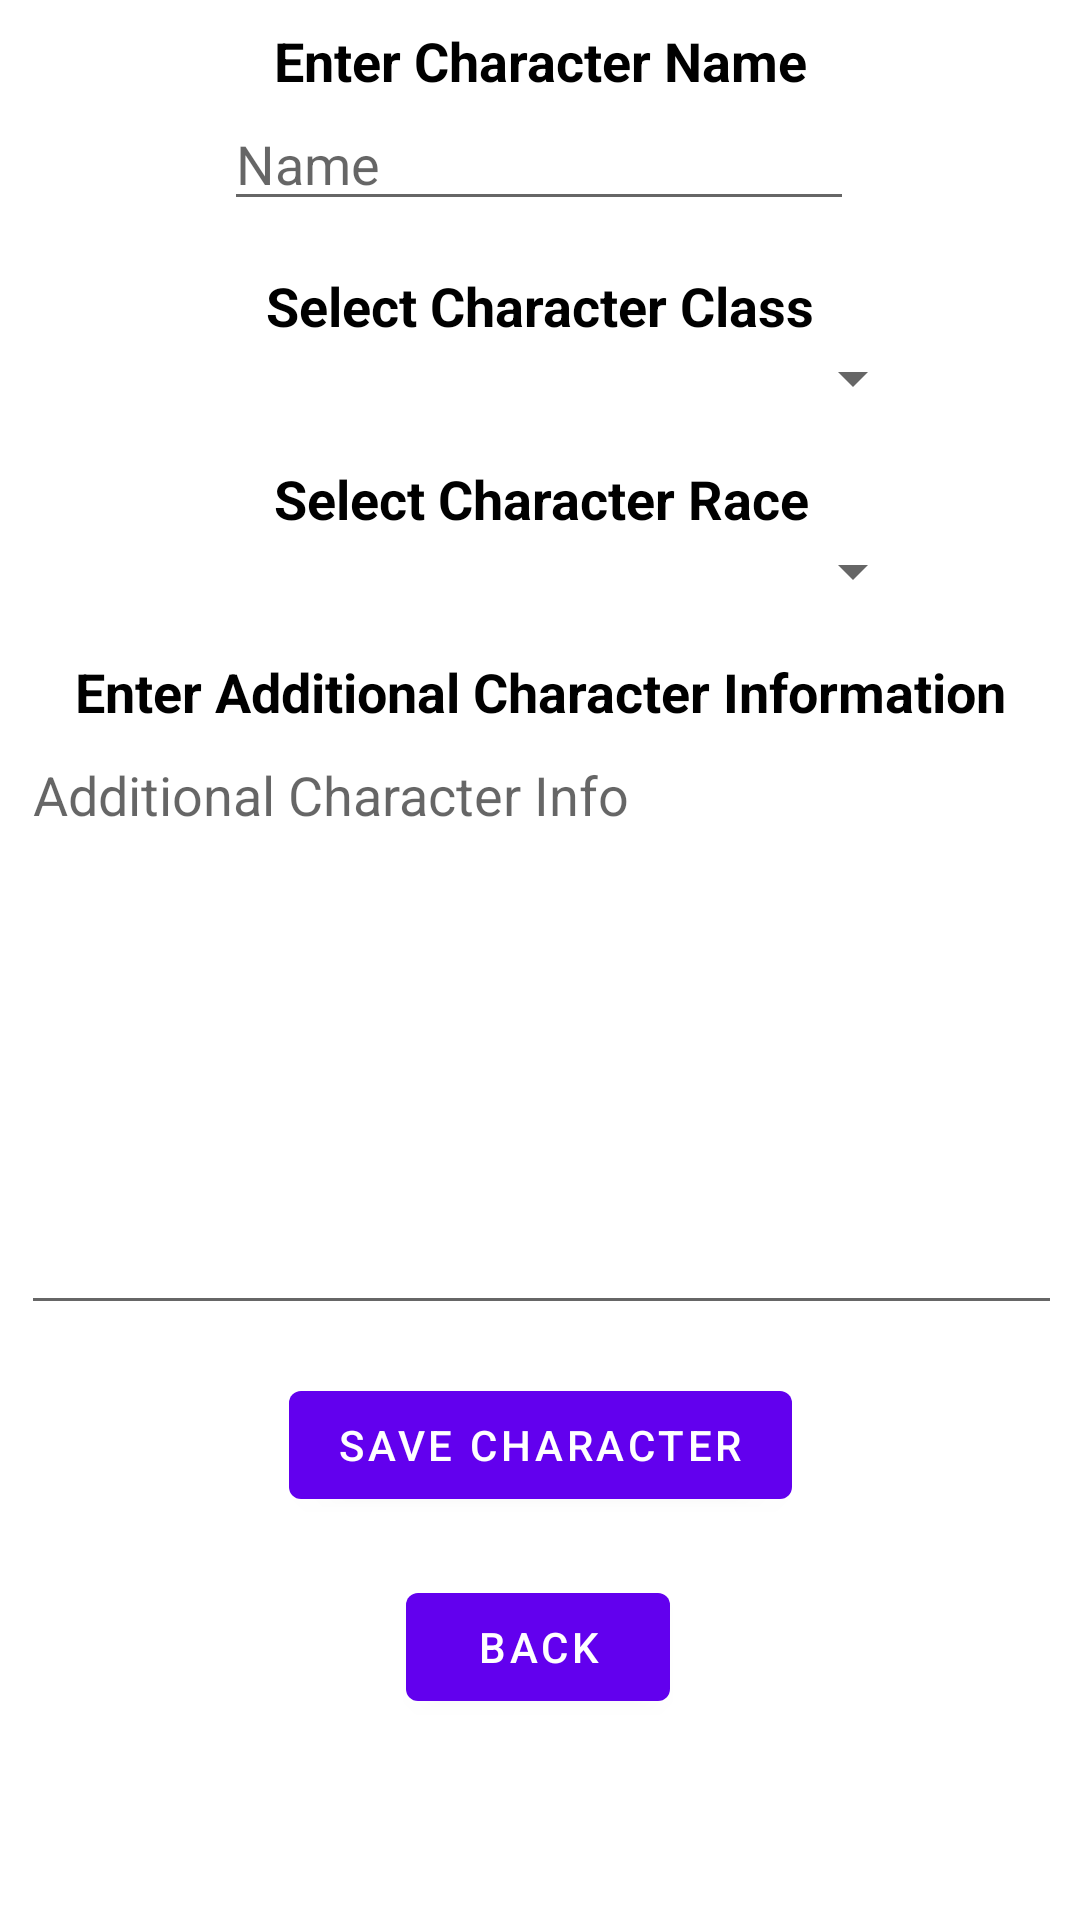

Layout XML and referenced resources for this Android screen:
<!-- AndroidManifest.xml: application theme Theme.CharacterSheet -->
<!-- res/layout/create_character_fragment.xml -->
<?xml version="1.0" encoding="utf-8"?>
<ScrollView xmlns:android="http://schemas.android.com/apk/res/android"
    android:layout_width="match_parent"
    android:layout_height="match_parent"
    android:fillViewport="true">
    <androidx.constraintlayout.widget.ConstraintLayout xmlns:android="http://schemas.android.com/apk/res/android"
        xmlns:app="http://schemas.android.com/apk/res-auto"
        xmlns:tools="http://schemas.android.com/tools"
        android:layout_width="match_parent"
        android:layout_height="match_parent"
        tools:context=".fragments.CreateCharacterFragment">

        <TextView
            android:id="@+id/txt_character_name_label"
            android:layout_width="wrap_content"
            android:layout_height="wrap_content"
            android:layout_marginTop="8dp"
            android:text="@string/enter_character_name"
            android:textAlignment="center"
            android:textColor="@color/black"
            android:textSize="18sp"
            android:textStyle="bold"
            app:layout_constraintEnd_toEndOf="parent"
            app:layout_constraintStart_toStartOf="parent"
            app:layout_constraintTop_toTopOf="parent" />

        <EditText
            android:id="@+id/edit_text_text_character_name"
            android:layout_width="wrap_content"
            android:layout_height="wrap_content"
            android:ems="10"
            android:hint="@string/name_hint"
            android:inputType="textPersonName"
            app:layout_constraintEnd_toEndOf="@+id/txt_character_name_label"
            app:layout_constraintHorizontal_bias="0.513"
            app:layout_constraintStart_toStartOf="@+id/txt_character_name_label"
            app:layout_constraintTop_toBottomOf="@+id/txt_character_name_label" />

        <TextView
            android:id="@+id/txt_clazz_label"
            android:layout_width="wrap_content"
            android:layout_height="wrap_content"
            android:layout_marginTop="16dp"
            android:text="@string/select_character_clazz"
            android:textAlignment="center"
            android:textColor="@color/black"
            android:textSize="18sp"
            android:textStyle="bold"
            app:layout_constraintEnd_toEndOf="@+id/txt_character_name_label"
            app:layout_constraintStart_toStartOf="@+id/txt_character_name_label"
            app:layout_constraintTop_toBottomOf="@+id/edit_text_text_character_name" />

        <Spinner
            android:id="@+id/spinner_character_clazz"
            android:layout_width="256dp"
            android:layout_height="wrap_content"
            android:spinnerMode="dropdown"
            android:textAlignment="center"
            app:layout_constraintEnd_toEndOf="@+id/txt_clazz_label"
            app:layout_constraintStart_toStartOf="@+id/txt_clazz_label"
            app:layout_constraintTop_toBottomOf="@+id/txt_clazz_label" />

        <TextView
            android:id="@+id/txt_race_label"
            android:layout_width="wrap_content"
            android:layout_height="wrap_content"
            android:layout_marginTop="16dp"
            android:textColor="@color/black"
            android:textSize="18sp"
            android:textStyle="bold"
            android:text="@string/select_character_race"
            android:textAlignment="center"
            app:layout_constraintEnd_toEndOf="@+id/txt_clazz_label"
            app:layout_constraintStart_toStartOf="@+id/txt_clazz_label"
            app:layout_constraintTop_toBottomOf="@+id/spinner_character_clazz" />

        <Spinner
            android:id="@+id/spinner_character_race"
            android:layout_width="256dp"
            android:layout_height="wrap_content"
            android:spinnerMode="dropdown"
            android:textAlignment="center"
            app:layout_constraintEnd_toEndOf="@+id/txt_race_label"
            app:layout_constraintStart_toStartOf="@+id/txt_race_label"
            app:layout_constraintTop_toBottomOf="@+id/txt_race_label" />

        <Button
            android:id="@+id/btn_main_menu"
            android:layout_width="wrap_content"
            android:layout_height="wrap_content"
            android:layout_marginTop="12dp"
            android:text="@string/back"
            app:layout_constraintBottom_toBottomOf="parent"
            app:layout_constraintEnd_toEndOf="parent"
            app:layout_constraintHorizontal_bias="0.498"
            app:layout_constraintStart_toStartOf="parent"
            app:layout_constraintTop_toBottomOf="@+id/button_save_character"
            app:layout_constraintVertical_bias="0.1" />

        <TextView
            android:id="@+id/text_addl_info_label"
            android:layout_width="wrap_content"
            android:layout_height="wrap_content"
            android:layout_marginTop="16dp"
            android:text="@string/enter_character_addl_info"
            android:textColor="@color/black"
            android:textSize="18sp"
            android:textStyle="bold"
            app:layout_constraintEnd_toEndOf="@+id/txt_race_label"
            app:layout_constraintStart_toStartOf="@+id/txt_race_label"
            app:layout_constraintTop_toBottomOf="@+id/spinner_character_race" />

        <EditText
            android:id="@+id/edit_text_additional_character_info"
            android:layout_width="347dp"
            android:layout_height="199dp"
            android:ems="10"
            android:gravity="top|left"
            android:hint="@string/addl_info_hint"
            android:inputType="textMultiLine"
            android:scrollHorizontally="false"
            app:layout_constraintEnd_toEndOf="@+id/text_addl_info_label"
            app:layout_constraintStart_toStartOf="@+id/text_addl_info_label"
            app:layout_constraintTop_toBottomOf="@+id/text_addl_info_label" />

        <Button
            android:id="@+id/button_save_character"
            android:layout_width="wrap_content"
            android:layout_height="wrap_content"
            android:layout_marginTop="16dp"
            android:text="@string/save_character"
            app:layout_constraintEnd_toEndOf="parent"
            app:layout_constraintStart_toStartOf="parent"
            app:layout_constraintTop_toBottomOf="@+id/edit_text_additional_character_info" />
    </androidx.constraintlayout.widget.ConstraintLayout>
</ScrollView>
<!-- resources referenced by this layout -->
<resources>
  <string name="addl_info_hint">Additional Character Info</string>
  <string name="back">Back</string>
  <string name="enter_character_addl_info">Enter Additional Character Information</string>
  <string name="enter_character_name">Enter Character Name</string>
  <string name="name_hint">Name</string>
  <string name="save_character">Save Character</string>
  <string name="select_character_clazz">Select Character Class</string>
  <string name="select_character_race">Select Character Race</string>
  <style name="Theme.CharacterSheet" parent="Theme.MaterialComponents.DayNight.DarkActionBar">
          
          <item name="colorPrimary">@color/purple_500</item>
          <item name="colorPrimaryVariant">@color/purple_700</item>
          <item name="colorOnPrimary">@color/white</item>
          
          <item name="colorSecondary">@color/teal_200</item>
          <item name="colorSecondaryVariant">@color/teal_700</item>
          <item name="colorOnSecondary">@color/black</item>
          
          <item name="android:statusBarColor" tools:targetApi="l">?attr/colorPrimaryVariant</item>
          
      </style>
  <!-- not gathered from this repository: default colours our renderer supplied (Android Studio template values) -->
  <color name="purple_500">#FF6200EE</color>
  <color name="purple_700">#FF3700B3</color>
  <color name="teal_200">#FF03DAC5</color>
  <color name="teal_700">#FF018786</color>
  <color name="black">#FF000000</color>
  <color name="white">#FFFFFFFF</color>
</resources>
